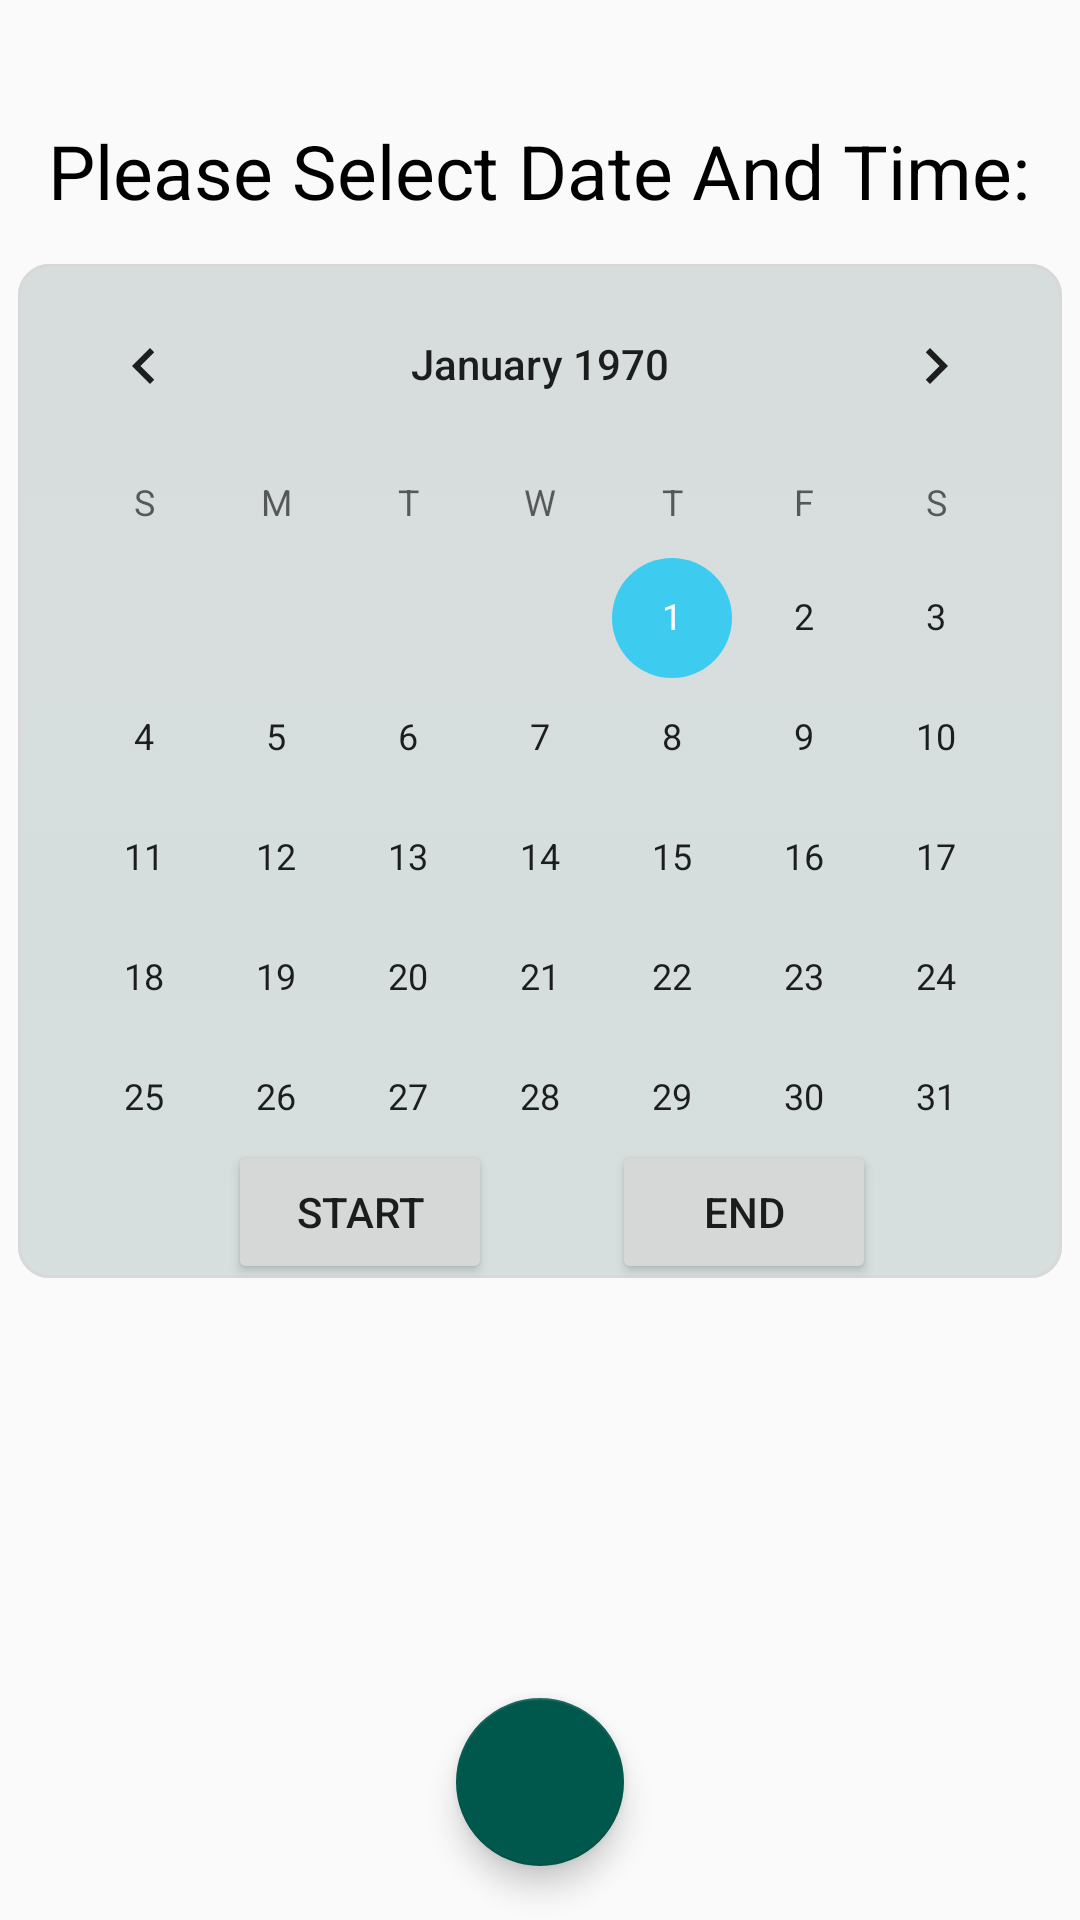

Here is an Android app screen rendered from its layout file. Give the layout XML and the strings, colors and styles it references.
<!-- AndroidManifest.xml: application theme AppTheme -->
<!-- res/layout/activity_add_work.xml -->
<?xml version="1.0" encoding="utf-8"?>
<androidx.constraintlayout.widget.ConstraintLayout xmlns:android="http://schemas.android.com/apk/res/android"
    xmlns:app="http://schemas.android.com/apk/res-auto"
    xmlns:tools="http://schemas.android.com/tools"
    android:layout_width="match_parent"
    android:layout_height="match_parent"
    tools:context=".work.AddWork">


    <CalendarView
        android:id="@+id/calendarView"
        android:layout_width="wrap_content"
        android:layout_height="wrap_content"
        android:layout_marginTop="88dp"
        android:background="@drawable/calenderview"
        app:layout_constraintEnd_toEndOf="parent"
        app:layout_constraintHorizontal_bias="0.491"
        app:layout_constraintStart_toStartOf="parent"
        app:layout_constraintTop_toTopOf="parent" />

    <Button
        android:id="@+id/startWork"
        android:layout_width="wrap_content"
        android:layout_height="wrap_content"
        android:layout_marginStart="76dp"
        android:layout_marginBottom="212dp"
        android:onClick="startTimePicker"
        android:text="Start"
        app:layout_constraintBottom_toBottomOf="parent"
        app:layout_constraintStart_toStartOf="parent" />

    <Button
        android:id="@+id/endWork"
        android:layout_width="wrap_content"
        android:layout_height="wrap_content"
        android:layout_marginEnd="68dp"
        android:layout_marginBottom="212dp"
        android:onClick="endTimePicker"
        android:text="End"
        app:layout_constraintBottom_toBottomOf="parent"
        app:layout_constraintEnd_toEndOf="parent" />

    <com.google.android.material.floatingactionbutton.FloatingActionButton
        android:id="@+id/saveDates"
        android:layout_width="wrap_content"
        android:layout_height="wrap_content"
        android:layout_gravity="bottom|end"
        android:layout_margin="@dimen/fab_margin"
        android:layout_marginTop="124dp"
        app:backgroundTint="@color/colorPrimaryDark"
        app:layout_constraintBottom_toBottomOf="parent"
        app:layout_constraintEnd_toEndOf="parent"
        app:layout_constraintStart_toStartOf="parent"
        app:layout_constraintTop_toBottomOf="@+id/calendarView"
        app:layout_constraintVertical_bias="0.472"
        app:maxImageSize="30dp"
        app:srcCompat="@drawable/ic_save_black_24dp"
        tools:ignore="MissingConstraints" />

    <TextView
        android:id="@+id/textView3"
        android:layout_width="wrap_content"
        android:layout_height="wrap_content"
        android:layout_marginTop="40dp"
        android:text="Please Select Date And Time:"
        android:textColor="#000000"
        android:textSize="25dp"
        app:layout_constraintEnd_toEndOf="parent"
        app:layout_constraintHorizontal_bias="0.493"
        app:layout_constraintStart_toStartOf="parent"
        app:layout_constraintTop_toTopOf="parent" />

    <ProgressBar
        android:id="@+id/progressBar"
        style="?android:attr/progressBarStyle"
        android:layout_width="65dp"
        android:layout_height="66dp"
        android:layout_marginTop="24dp"
        android:visibility="invisible"
        app:layout_constraintEnd_toEndOf="parent"
        app:layout_constraintStart_toStartOf="parent"
        app:layout_constraintTop_toBottomOf="@+id/saveDates" />

</androidx.constraintlayout.widget.ConstraintLayout>
<!-- resources referenced by this layout -->
<resources>
  <color name="colorPrimaryDark">#00574B</color>
  <!-- drawable calenderview (drawable) -->
  <?xml version="1.0" encoding="utf-8"?>
  <selector xmlns:android="http://schemas.android.com/apk/res/android" >
      <item android:state_pressed="true" >
          <shape android:shape="rectangle"  >
              <corners android:radius="3dip" />
          </shape>
      </item>
      <item android:state_focused="true">
          <shape android:shape="rectangle"  >
              <corners android:radius="3dp" />
          </shape>
      </item>
      <item >
          <shape android:shape="rectangle"  >
              <corners android:radius="10dp" />
              <stroke android:width="1dip" android:color="#D8D8D8" />
              <gradient android:angle="-90" android:startColor="#D7DDDC" android:endColor="#D6DFDE" />
          </shape>
      </item>
  </selector>
  <style name="AppTheme" parent="Theme.AppCompat.Light.DarkActionBar">
          
          <item name="colorPrimary">@color/colorPrimary</item>
          <item name="colorPrimaryDark">@color/colorPrimaryDark</item>
          <item name="colorAccent">#3DCBEF</item>
      </style>
  <color name="colorPrimary">#008577</color>
</resources>
